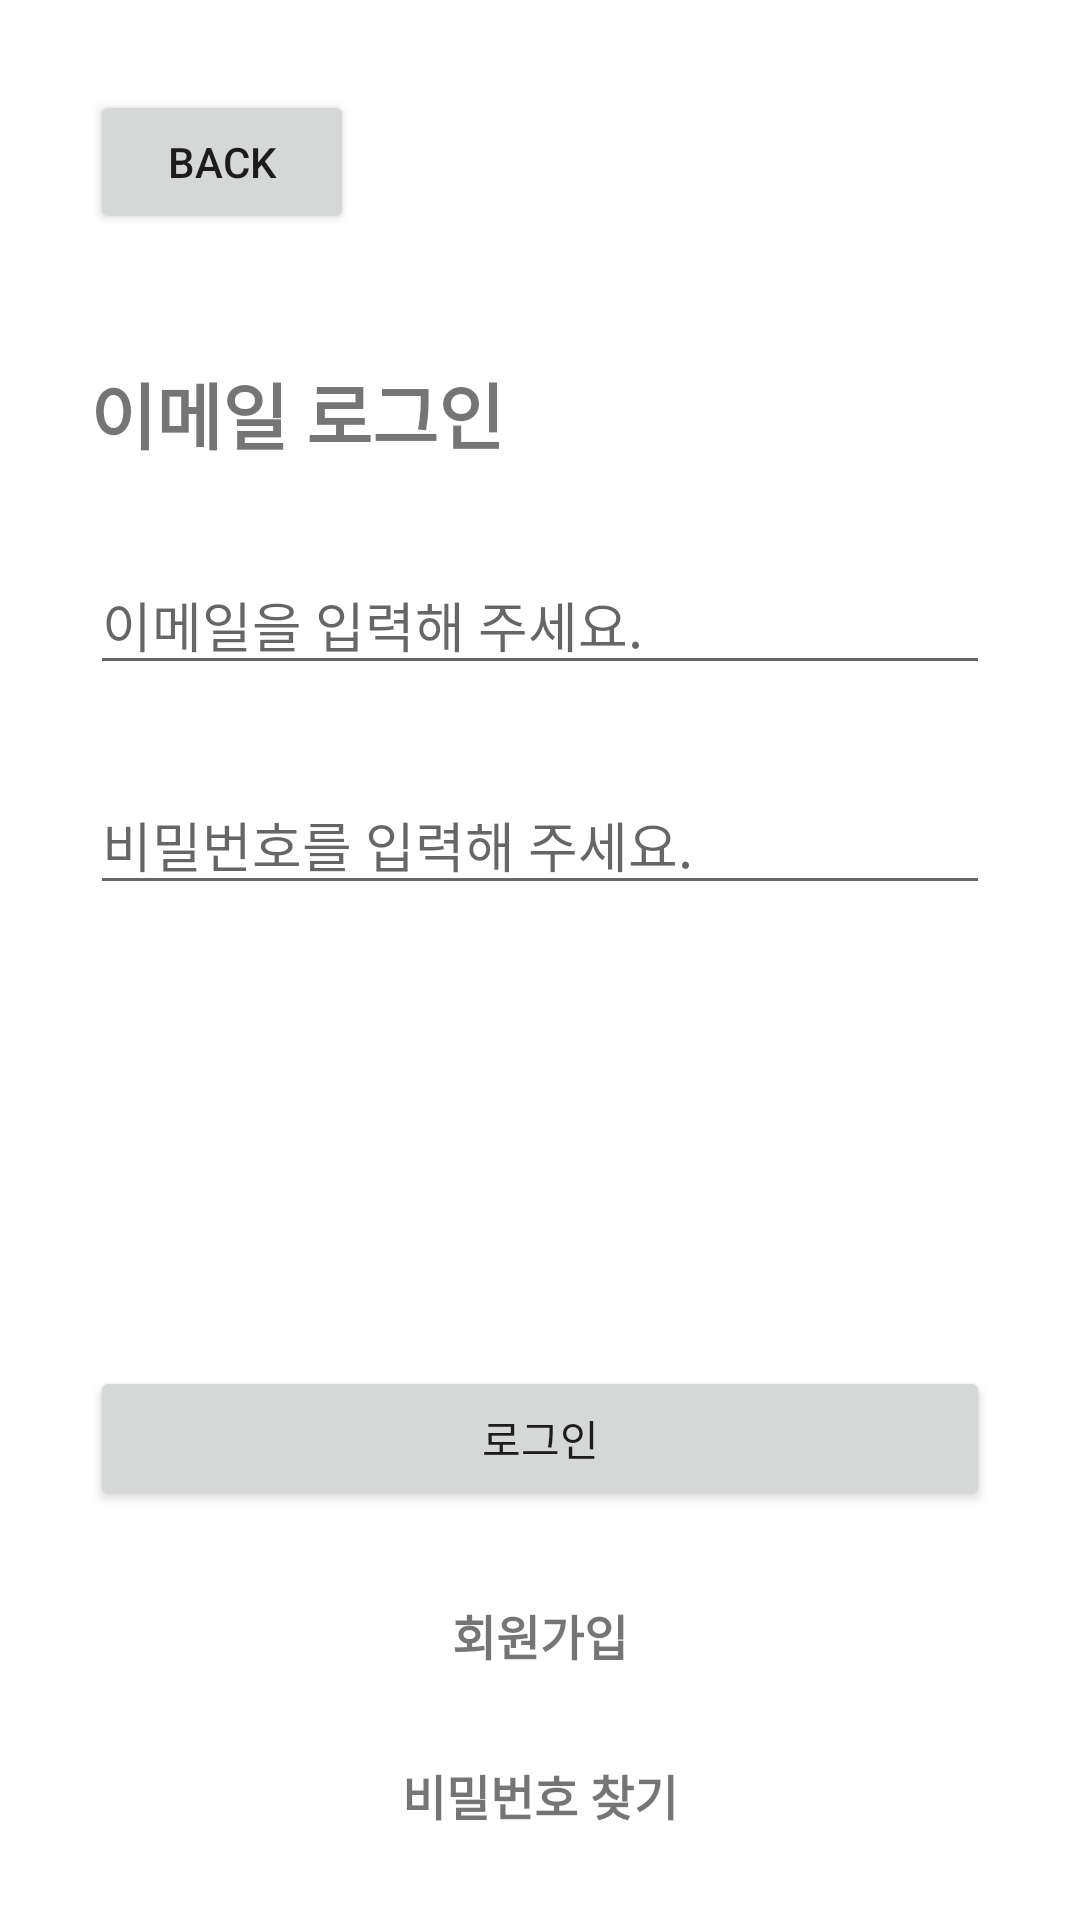

The Android layout XML behind this screen, and the referenced resources:
<!-- AndroidManifest.xml: application theme Theme.SWMAndroid -->
<!-- res/layout/activity_email_login.xml -->
<?xml version="1.0" encoding="utf-8"?>
<androidx.constraintlayout.widget.ConstraintLayout xmlns:android="http://schemas.android.com/apk/res/android"
    xmlns:app="http://schemas.android.com/apk/res-auto"
    xmlns:tools="http://schemas.android.com/tools"
    android:layout_width="match_parent"
    android:layout_height="match_parent"
    tools:context=".EmailLoginActivity">

    <Button
        android:id="@+id/back_button"
        android:layout_width="wrap_content"
        android:layout_height="wrap_content"
        android:layout_marginStart="30dp"
        android:layout_marginTop="30dp"
        android:text="Back"
        app:layout_constraintStart_toStartOf="parent"
        app:layout_constraintTop_toTopOf="parent" />

    <TextView
        android:id="@+id/email_login_textview"
        android:layout_width="wrap_content"
        android:layout_height="wrap_content"
        android:layout_marginStart="30dp"
        android:layout_marginTop="120dp"
        android:text="이메일 로그인"
        android:textSize="24sp"
        android:textStyle="bold"
        app:layout_constraintStart_toStartOf="parent"
        app:layout_constraintTop_toTopOf="parent" />

    <EditText
        android:id="@+id/email_edittext"
        android:layout_width="0dp"
        android:layout_height="wrap_content"
        android:layout_marginHorizontal="30dp"
        android:layout_marginTop="30dp"
        android:hint="이메일을 입력해 주세요."
        app:layout_constraintEnd_toEndOf="parent"
        app:layout_constraintStart_toStartOf="parent"
        app:layout_constraintTop_toBottomOf="@id/email_login_textview" />

    <EditText
        android:id="@+id/password_edittext"
        android:layout_width="0dp"
        android:layout_height="wrap_content"
        android:layout_marginHorizontal="30dp"
        android:layout_marginTop="30dp"
        android:hint="비밀번호를 입력해 주세요."
        app:layout_constraintEnd_toEndOf="parent"
        app:layout_constraintStart_toStartOf="parent"
        app:layout_constraintTop_toBottomOf="@id/email_edittext" />

    <Button
        android:id="@+id/login_button"
        android:layout_width="0dp"
        android:layout_height="wrap_content"
        android:layout_marginHorizontal="30dp"
        android:layout_marginBottom="30dp"
        android:text="로그인"
        app:layout_constraintBottom_toTopOf="@id/sign_in_textview"
        app:layout_constraintEnd_toEndOf="parent"
        app:layout_constraintStart_toStartOf="parent" />

    <TextView
        android:id="@+id/sign_in_textview"
        android:layout_width="wrap_content"
        android:layout_height="wrap_content"
        android:layout_marginBottom="30dp"
        android:text="회원가입"
        android:textSize="16sp"
        android:textStyle="bold"
        app:layout_constraintBottom_toTopOf="@id/find_password_textview"
        app:layout_constraintEnd_toEndOf="parent"
        app:layout_constraintStart_toStartOf="parent" />

    <TextView
        android:id="@+id/find_password_textview"
        android:layout_width="wrap_content"
        android:layout_height="wrap_content"
        android:layout_marginBottom="30dp"
        android:text="비밀번호 찾기"
        android:textSize="16sp"
        android:textStyle="bold"
        app:layout_constraintBottom_toBottomOf="parent"
        app:layout_constraintEnd_toEndOf="parent"
        app:layout_constraintStart_toStartOf="parent" />

</androidx.constraintlayout.widget.ConstraintLayout>
<!-- resources referenced by this layout -->
<resources>
  <style name="Theme.SWMAndroid" parent="Theme.MaterialComponents.Light.NoActionBar">
          
          <item name="colorPrimary">@color/purple_500</item>
          <item name="colorPrimaryVariant">@color/purple_700</item>
          <item name="colorOnPrimary">@color/white</item>
          
          <item name="colorSecondary">@color/teal_200</item>
          <item name="colorSecondaryVariant">@color/teal_700</item>
          <item name="colorOnSecondary">@color/black</item>
          
          <item name="android:statusBarColor">@color/white</item>
          <item name="android:windowLightStatusBar">true</item>
          
      </style>
  <color name="purple_500">#FF6200EE</color>
  <color name="purple_700">#FF3700B3</color>
  <color name="white">#FFFFFFFF</color>
  <color name="teal_200">#FF03DAC5</color>
  <color name="teal_700">#FF018786</color>
  <color name="black">#FF000000</color>
</resources>
